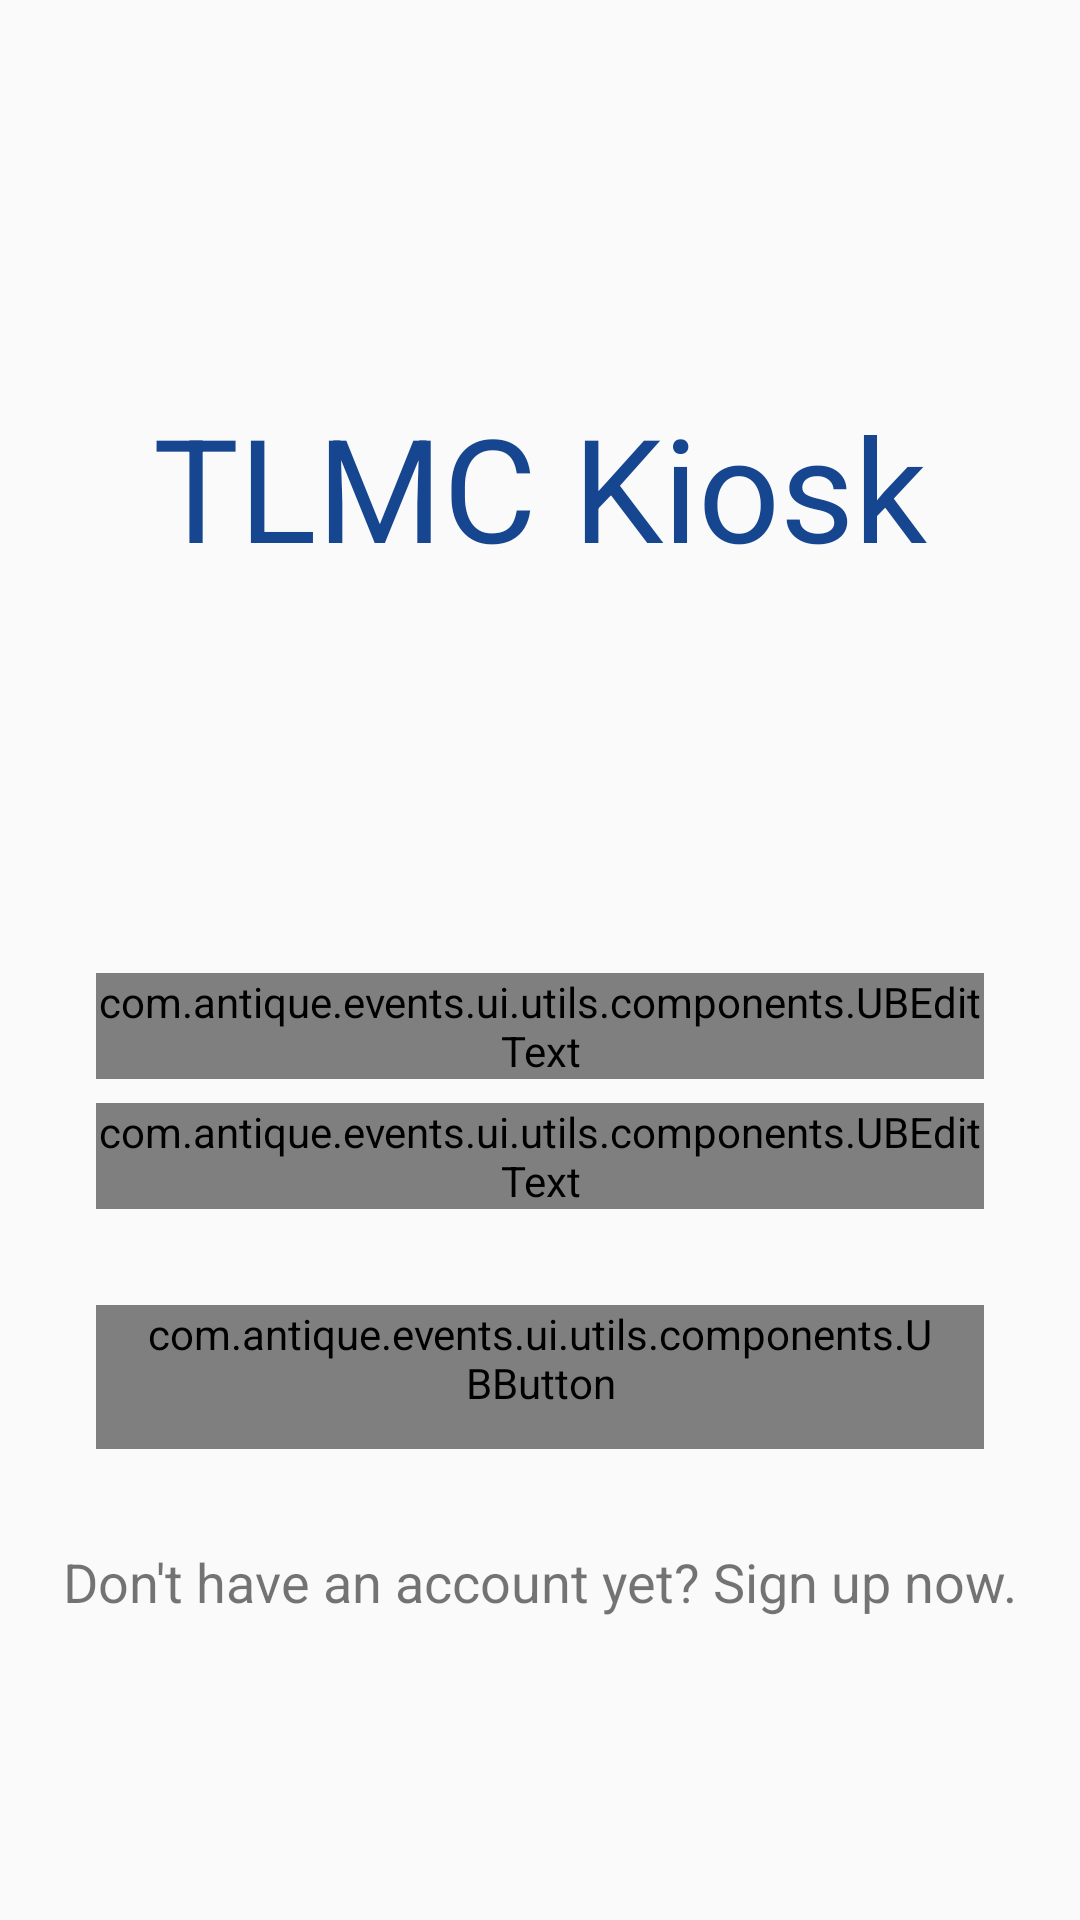

Layout XML and referenced resources for this Android screen:
<!-- AndroidManifest.xml: application theme Theme.Kiosk -->
<!-- res/layout/activity_login.xml -->
<?xml version="1.0" encoding="utf-8"?>
<androidx.core.widget.NestedScrollView xmlns:android="http://schemas.android.com/apk/res/android"
    xmlns:app="http://schemas.android.com/apk/res-auto"
    xmlns:tools="http://schemas.android.com/tools"
    android:layout_width="match_parent"
    android:layout_height="match_parent"
    tools:context=".LoginActivity">

    <androidx.constraintlayout.widget.ConstraintLayout
        android:layout_width="match_parent"
        android:layout_height="wrap_content">

        <TextView
            android:id="@+id/textView"
            android:layout_width="wrap_content"
            android:layout_height="wrap_content"
            android:layout_marginTop="130dp"
            android:text="TLMC Kiosk"
            android:textColor="@color/colorAccent"
            android:textSize="48sp"
            app:layout_constraintEnd_toEndOf="parent"
            app:layout_constraintStart_toStartOf="parent"
            app:layout_constraintTop_toTopOf="parent" />

        <com.antique.events.ui.utils.components.UBEditText
            android:id="@+id/login_email"
            android:layout_width="match_parent"
            android:layout_height="wrap_content"
            android:layout_marginStart="@dimen/margin_large"
            android:layout_marginTop="130dp"
            android:layout_marginEnd="@dimen/margin_large"
            android:hint="@string/login_email"
            android:inputType="textEmailAddress"
            android:textColorHint="@color/colorHint"
            app:layout_constraintEnd_toEndOf="parent"
            app:layout_constraintStart_toStartOf="parent"
            app:layout_constraintTop_toBottomOf="@+id/textView" />

        <androidx.constraintlayout.widget.ConstraintLayout
            android:id="@+id/reg_password_layout"
            android:layout_width="match_parent"
            android:layout_height="wrap_content"
            android:layout_marginTop="@dimen/margin_small"
            android:layout_marginStart="@dimen/margin_large"
            android:layout_marginEnd="@dimen/margin_large"
            app:layout_constraintTop_toBottomOf="@+id/login_email"
            app:layout_constraintStart_toStartOf="parent"
            app:layout_constraintEnd_toEndOf="parent">

            <com.antique.events.ui.utils.components.UBEditText
                android:id="@+id/login_password"
                android:layout_width="match_parent"
                android:layout_height="wrap_content"
                android:hint="@string/registration_password"
                android:inputType="textPassword"
                android:textColorHint="@color/colorHint"
                app:layout_constraintStart_toStartOf="parent"
                app:layout_constraintTop_toTopOf="parent" />

            <ImageButton
                android:id="@+id/password_unmask"
                android:layout_width="wrap_content"
                android:layout_height="wrap_content"
                android:background="@color/bpTransparent"
                android:padding="10dp"
                android:src="@drawable/ic_invisible"
                app:layout_constraintBottom_toBottomOf="parent"
                app:layout_constraintEnd_toEndOf="parent"
                app:layout_constraintTop_toTopOf="parent"
                tools:ignore="ContentDescription" />

        </androidx.constraintlayout.widget.ConstraintLayout>

        <com.antique.events.ui.utils.components.UBButton
            android:id="@+id/login_button"
            style="@style/Base.UBButton.Primary"
            android:layout_width="match_parent"
            android:layout_height="wrap_content"
            android:layout_marginStart="@dimen/margin_large"
            android:layout_marginTop="@dimen/margin_large"
            android:layout_marginEnd="@dimen/margin_large"
            android:text="@string/gen_continue"
            app:layout_constraintEnd_toEndOf="parent"
            app:layout_constraintHorizontal_bias="0.0"
            app:layout_constraintStart_toStartOf="parent"
            app:layout_constraintTop_toBottomOf="@+id/reg_password_layout" />


        <androidx.appcompat.widget.AppCompatTextView
            android:id="@+id/login_register_student"
            android:layout_width="wrap_content"
            android:layout_height="wrap_content"
            android:text="Don't have an account yet? Sign up now."
            android:textSize="@dimen/text_large_body"
            app:layout_constraintTop_toBottomOf="@+id/login_button"
            app:layout_constraintStart_toStartOf="parent"
            app:layout_constraintEnd_toEndOf="parent"
            android:layout_marginTop="@dimen/margin_large"
            />

    </androidx.constraintlayout.widget.ConstraintLayout>

</androidx.core.widget.NestedScrollView>
<!-- resources referenced by this layout -->
<resources>
  <color name="colorAccent">#15468F</color>
  <color name="colorHint">#707070</color>
  <dimen name="margin_large">32dp</dimen>
  <dimen name="margin_small">8dp</dimen>
  <dimen name="text_large_body">18sp</dimen>
  <string name="gen_continue">Continue</string>
  <string name="login_email">Email</string>
  <string name="registration_password">Password</string>
  <style name="Base.UBButton.Primary" parent="Base.Button">
          <item name="android:textColor">@android:color/white</item>
          <item name="android:background">@drawable/cla_button_selector</item>
      </style>
  <style name="Base.Button" parent="Widget.AppCompat.Button.Borderless">
          <item name="android:paddingLeft">@dimen/m_padding</item>
          <item name="android:paddingRight">@dimen/m_padding</item>
          <item name="android:background">@drawable/cla_button_bg</item>
          <item name="android:minWidth">@dimen/button_width</item>
      </style>
  <!-- drawable cla_button_selector (drawable) -->
  <?xml version="1.0" encoding="utf-8"?>
  <selector xmlns:android="http://schemas.android.com/apk/res/android">
      <item android:drawable="@drawable/cla_button_primary_bg" android:state_enabled="true" />
      <item android:drawable="@drawable/cla_button_disabled_primary_bg" android:state_enabled="false" />
  </selector>
  <color name="purple_700">#FF3700B3</color>
  <color name="white">#FFFFFFFF</color>
  <color name="teal_200">#FF03DAC5</color>
  <color name="teal_700">#FF018786</color>
  <color name="black">#FF000000</color>
  <style name="UBEditText" parent="Base.EditText" />
  <style name="UBButton" parent="Base.Button" />
  <style name="UBEditTextDate" parent="Base.EditText">
          <item name="android:drawableRight">@drawable/ic_baseline_calendar_today_24</item>
          <item name="android:enabled">true</item>
          <item name="android:focusable">false</item>
          <item name="android:longClickable">false</item>
      </style>
  <style name="UBEditTextTime" parent="Base.EditText">
          <item name="android:drawableRight">@drawable/ic_baseline_access_time_24</item>
          <item name="android:enabled">true</item>
          <item name="android:focusable">false</item>
          <item name="android:longClickable">false</item>
      </style>
  <dimen name="m_padding">15dp</dimen>
  <dimen name="button_width">140dp</dimen>
  <!-- drawable ic_baseline_calendar_today_24 (drawable) -->
  <vector android:height="24dp" android:tint="#00DB56"
      android:viewportHeight="24" android:viewportWidth="24"
      android:width="24dp" xmlns:android="http://schemas.android.com/apk/res/android">
      <path android:fillColor="@android:color/white" android:pathData="M20,3h-1L19,1h-2v2L7,3L7,1L5,1v2L4,3c-1.1,0 -2,0.9 -2,2v16c0,1.1 0.9,2 2,2h16c1.1,0 2,-0.9 2,-2L22,5c0,-1.1 -0.9,-2 -2,-2zM20,21L4,21L4,8h16v13z"/>
  </vector>
  <color name="colorLightGray">#E6E6E6</color>
  <dimen name="list_button_radius">15dp</dimen>
  <!-- drawable cla_curve_border (drawable) -->
  <?xml version="1.0" encoding="utf-8"?>
  <shape xmlns:android="http://schemas.android.com/apk/res/android"
      android:shape="rectangle">
      <solid android:color="@color/colorTextBg" />
      <stroke
          android:width="1dp"
          android:color="@color/colorLightGray" />
      <corners android:radius="@dimen/edit_text_radius" />
  </shape>
  <dimen name="text_body">16sp</dimen>
  <dimen name="edit_text_height">48dp</dimen>
  <color name="colorTextBg">#F1F1F1</color>
  <dimen name="edit_text_radius">8dp</dimen>
</resources>
